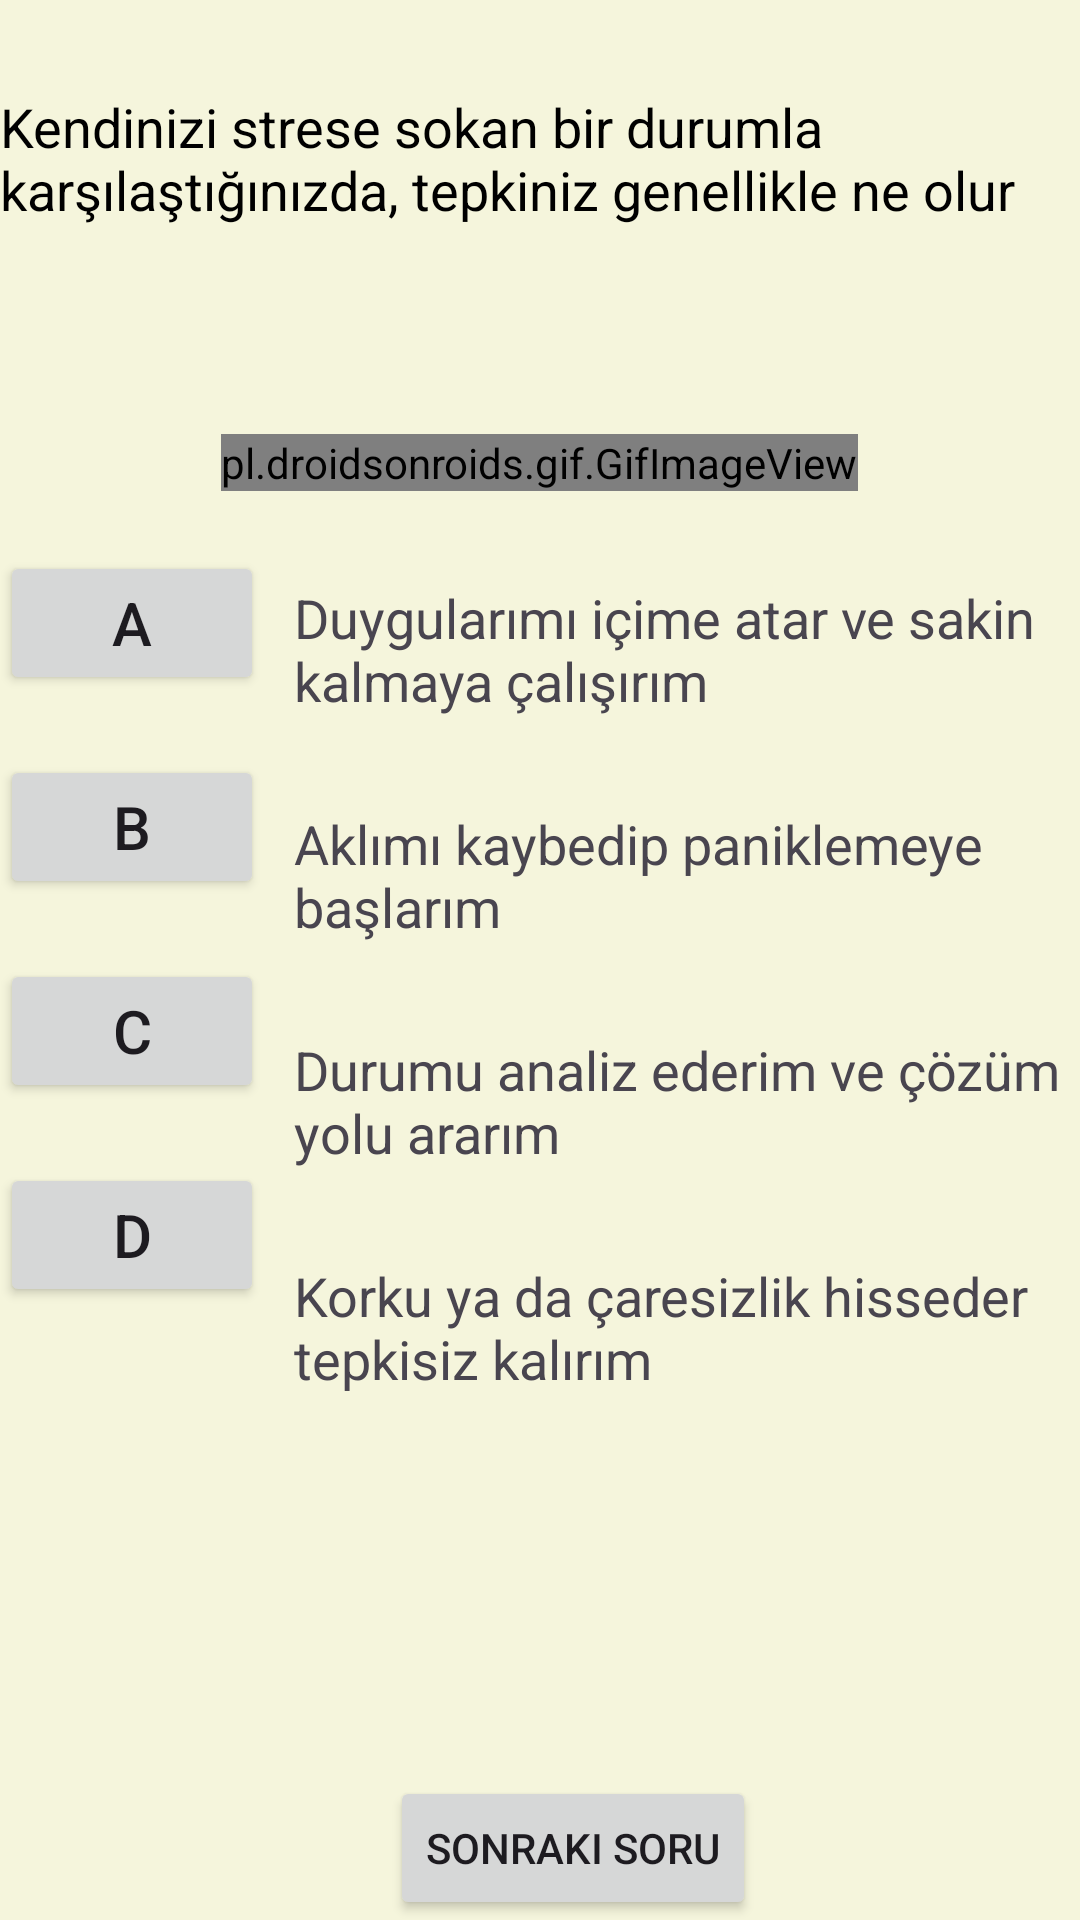

Produce the Android XML layout that renders to this screen, including the resource entries it uses.
<!-- AndroidManifest.xml: application theme Theme.Bunedio -->
<!-- res/layout/fragment_psikolojik_testi_soru5.xml -->
<?xml version="1.0" encoding="utf-8"?>
<RelativeLayout xmlns:android="http://schemas.android.com/apk/res/android"
    xmlns:tools="http://schemas.android.com/tools"
    android:layout_width="match_parent"
    android:layout_height="match_parent"
    android:background="#F5F5DC"
    tools:context=".PsikolojikTestiSoru5" >

    <TextView
        android:id="@+id/textPsikolojiSoru5"
        android:layout_width="wrap_content"
        android:layout_height="wrap_content"
        android:text="Kendinizi strese sokan bir durumla karşılaştığınızda, tepkiniz genellikle ne olur"
        android:textSize="18sp"
        android:textColor="@color/black"
        android:layout_centerHorizontal="true"
        android:layout_marginTop="30dp"/>

    <TextView
        android:id="@+id/textPsikolojiMesaj5"
        android:layout_width="wrap_content"
        android:layout_height="wrap_content"
        android:layout_below="@id/textPsikolojiSoru5"
        android:layout_centerHorizontal="true"
        android:layout_marginTop="30dp"
        android:textSize="18sp"
        android:textColor="@color/design_default_color_error"  />

    <pl.droidsonroids.gif.GifImageView
        android:id="@+id/gifImageViewStres"
        android:layout_width="wrap_content"
        android:layout_height="wrap_content"
        android:layout_below="@id/textPsikolojiMesaj5"
        android:src="@drawable/streslidurum"
        android:layout_centerHorizontal="true"
        android:layout_marginTop="15dp"/>

    <Button
        android:id="@+id/buttonPsikolojiA4"
        android:layout_width="wrap_content"
        android:layout_height="wrap_content"
        android:layout_below="@id/gifImageViewStres"
        android:text="A"
        android:textSize="20sp"
        android:layout_marginTop="20dp"/>

    <TextView
        android:id="@+id/textPsikolojiButtonA4"
        android:layout_width="wrap_content"
        android:layout_height="wrap_content"
        android:layout_below="@id/gifImageViewStres"
        android:layout_marginStart="10dp"
        android:layout_marginTop="30dp"
        android:layout_toEndOf="@id/buttonPsikolojiA4"
        android:text="Duygularımı içime atar ve sakin kalmaya çalışırım"
        android:textSize="18sp"/>

    <Button
        android:id="@+id/buttonPsikolojiB4"
        android:layout_width="wrap_content"
        android:layout_height="wrap_content"
        android:layout_below="@id/buttonPsikolojiA4"
        android:text="B"
        android:textSize="20sp"
        android:layout_marginTop="20dp"/>

    <TextView
        android:id="@+id/textPsikolojiButtonB4"
        android:layout_width="wrap_content"
        android:layout_height="wrap_content"
        android:layout_below="@id/textPsikolojiButtonA4"
        android:layout_marginStart="10dp"
        android:layout_marginTop="30dp"
        android:layout_toEndOf="@id/buttonPsikolojiB4"
        android:textSize="18sp"
        android:text="Aklımı kaybedip paniklemeye başlarım" />

    <Button
        android:id="@+id/buttonPsikolojiC4"
        android:layout_width="wrap_content"
        android:layout_height="wrap_content"
        android:layout_below="@id/buttonPsikolojiB4"
        android:textSize="20sp"
        android:layout_marginTop="20dp"
        android:text="C" />

    <TextView
        android:id="@+id/textPsikolojiButtonC4"
        android:layout_width="wrap_content"
        android:layout_height="wrap_content"
        android:layout_below="@id/textPsikolojiButtonB4"
        android:layout_marginStart="10dp"
        android:layout_marginTop="30dp"
        android:layout_toEndOf="@+id/buttonPsikolojiC4"
        android:textSize="18sp"
        android:text="Durumu analiz ederim ve çözüm yolu ararım" />

    <Button
        android:id="@+id/buttonPsikolojiD4"
        android:layout_width="wrap_content"
        android:layout_height="wrap_content"
        android:layout_below="@id/buttonPsikolojiC4"
        android:text="D"
        android:textSize="20sp"
        android:layout_marginTop="20dp"/>

    <TextView
        android:id="@+id/textPsikolojiButtonD4"
        android:layout_width="wrap_content"
        android:layout_height="wrap_content"
        android:layout_below="@id/textPsikolojiButtonC4"
        android:layout_marginStart="10dp"
        android:layout_marginTop="30dp"
        android:layout_toEndOf="@id/buttonPsikolojiD4"
        android:textSize="18sp"
        android:text="Korku ya da çaresizlik hisseder tepkisiz kalırım" />
    <LinearLayout
        android:layout_width="match_parent"
        android:layout_height="wrap_content"
        android:orientation="horizontal"
        android:layout_alignParentBottom="true">

        <Button
            android:id="@+id/buttonPsikolojiAltinciSoru"
            android:layout_width="wrap_content"
            android:layout_height="wrap_content"
            android:layout_marginStart="130dp"
            android:text="Sonraki Soru"

            />
    </LinearLayout>

</RelativeLayout>
<!-- resources referenced by this layout -->
<resources>
  <color name="black">#FF000000</color>
  <!-- drawable streslidurum: gif bitmap (drawable, 1013691 bytes) -->
  <style name="Theme.Bunedio" parent="Base.Theme.Bunedio" />
  <style name="Base.Theme.Bunedio" parent="Theme.Material3.DayNight.NoActionBar">
          
          
  
          
          <item name="colorPrimary">@color/blue</item>
          <item name="colorPrimaryVariant">@color/purple_700</item>
          <item name="colorOnPrimary">@color/white</item>
          
          <item name="colorSecondary">@color/teal_200</item>
          <item name="colorSecondaryVariant">@color/teal_700</item>
          <item name="colorOnSecondary">@color/black</item>
          
          <item name="android:statusBarColor">?attr/colorPrimaryVariant</item>
          
      </style>
  <color name="blue">#4040ff</color>
  <color name="purple_700">#FF3700B3</color>
  <color name="white">#FFFFFFFF</color>
  <color name="teal_200">#FF03DAC5</color>
  <color name="teal_700">#FF018786</color>
</resources>
